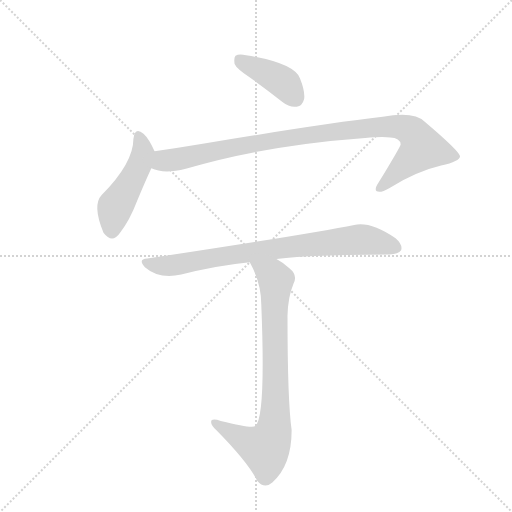
t = 0.00 s
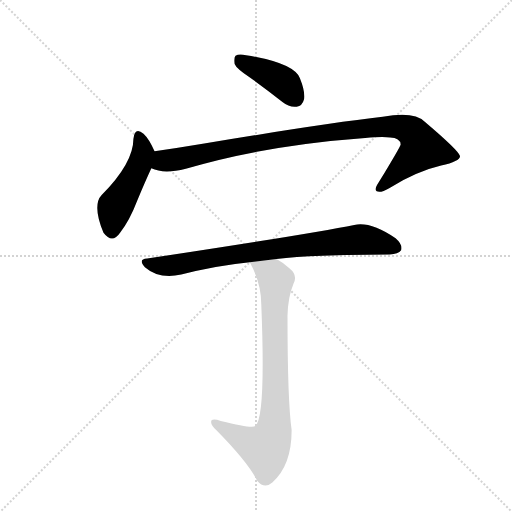
t = 3.19 s
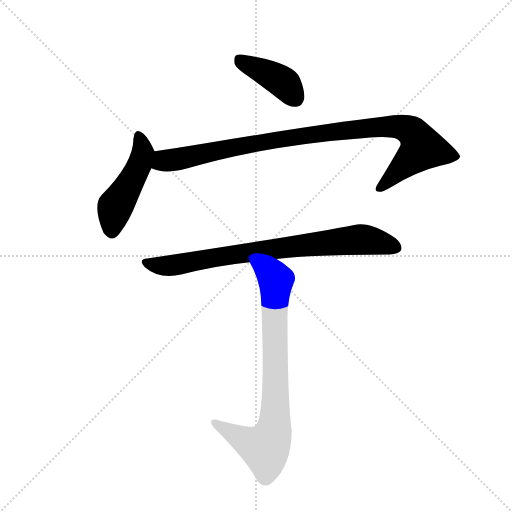
t = 3.34 s
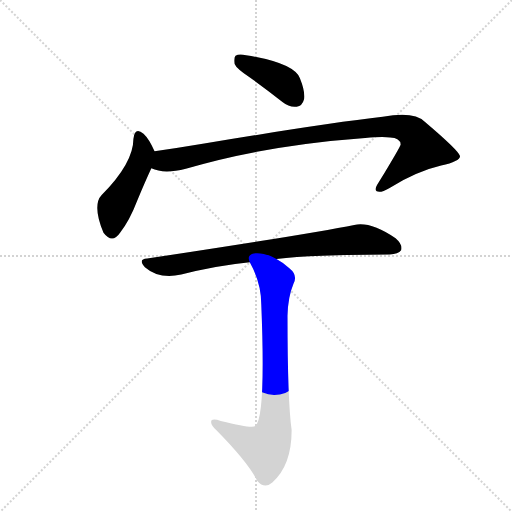
t = 3.49 s
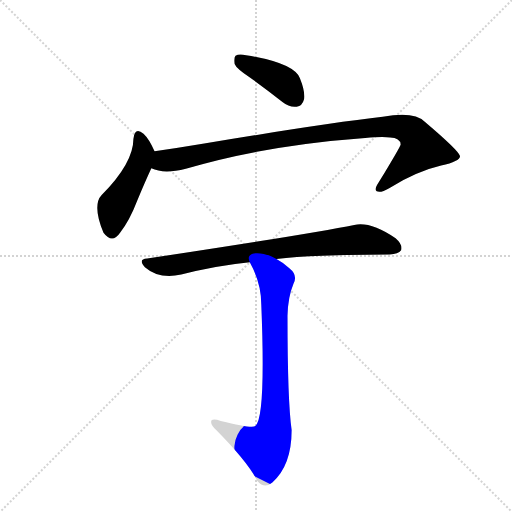
t = 3.64 s
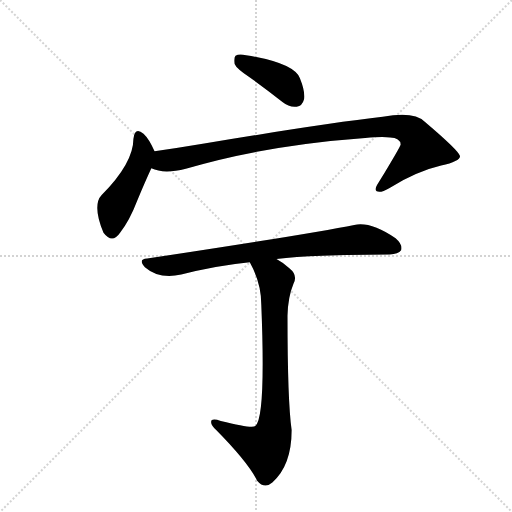
t = 4.25 s

The animated SVG that drew these frames (rendered in a browser with its animation timeline set to each time). Animation: 5 CSS @keyframes rules; one cycle of 4.25 s.

<svg version="1.1" viewBox="0 0 1024 1024" xmlns="http://www.w3.org/2000/svg">
  <g stroke="lightgray" stroke-dasharray="1,1" stroke-width="1" transform="scale(4, 4)">
    <line x1="0" y1="0" x2="256" y2="256"></line>
    <line x1="256" y1="0" x2="0" y2="256"></line>
    <line x1="128" y1="0" x2="128" y2="256"></line>
    <line x1="0" y1="128" x2="256" y2="128"></line>
  </g>
  <g transform="scale(0.92, -0.92) translate(60, -900)">
    <style type="text/css">
      
        @keyframes keyframes0 {
          from {
            stroke: blue;
            stroke-dashoffset: 411;
            stroke-width: 128;
          }
          57% {
            animation-timing-function: step-end;
            stroke: blue;
            stroke-dashoffset: 0;
            stroke-width: 128;
          }
          to {
            stroke: black;
            stroke-width: 1024;
          }
        }
        #make-me-a-hanzi-animation-0 {
          animation: keyframes0 0.58447265625s both;
          animation-delay: 0s;
          animation-timing-function: linear;
        }
      
        @keyframes keyframes1 {
          from {
            stroke: blue;
            stroke-dashoffset: 475;
            stroke-width: 128;
          }
          61% {
            animation-timing-function: step-end;
            stroke: blue;
            stroke-dashoffset: 0;
            stroke-width: 128;
          }
          to {
            stroke: black;
            stroke-width: 1024;
          }
        }
        #make-me-a-hanzi-animation-1 {
          animation: keyframes1 0.6365559895833334s both;
          animation-delay: 0.58447265625s;
          animation-timing-function: linear;
        }
      
        @keyframes keyframes2 {
          from {
            stroke: blue;
            stroke-dashoffset: 997;
            stroke-width: 128;
          }
          76% {
            animation-timing-function: step-end;
            stroke: blue;
            stroke-dashoffset: 0;
            stroke-width: 128;
          }
          to {
            stroke: black;
            stroke-width: 1024;
          }
        }
        #make-me-a-hanzi-animation-2 {
          animation: keyframes2 1.0613606770833333s both;
          animation-delay: 1.2210286458333335s;
          animation-timing-function: linear;
        }
      
        @keyframes keyframes3 {
          from {
            stroke: blue;
            stroke-dashoffset: 808;
            stroke-width: 128;
          }
          72% {
            animation-timing-function: step-end;
            stroke: blue;
            stroke-dashoffset: 0;
            stroke-width: 128;
          }
          to {
            stroke: black;
            stroke-width: 1024;
          }
        }
        #make-me-a-hanzi-animation-3 {
          animation: keyframes3 0.9075520833333334s both;
          animation-delay: 2.282389322916667s;
          animation-timing-function: linear;
        }
      
        @keyframes keyframes4 {
          from {
            stroke: blue;
            stroke-dashoffset: 809;
            stroke-width: 128;
          }
          72% {
            animation-timing-function: step-end;
            stroke: blue;
            stroke-dashoffset: 0;
            stroke-width: 128;
          }
          to {
            stroke: black;
            stroke-width: 1024;
          }
        }
        #make-me-a-hanzi-animation-4 {
          animation: keyframes4 0.9083658854166666s both;
          animation-delay: 3.1899414062500004s;
          animation-timing-function: linear;
        }
      
    </style>
    
      <path d="M 484 731 Q 518 707 554 678 Q 569 666 585 668 Q 597 669 601 684 Q 604 700 592 730 Q 579 763 475 780 Q 459 783 452 779 Q 448 775 450 761 Q 454 751 484 731 Z" fill="lightgray"></path>
    
      <path d="M 276 571 Q 264 598 252 609 Q 233 625 230 598 Q 230 546 161 476 Q 140 454 165 394 Q 184 369 201 394 Q 222 421 238 463 Q 256 506 269 534 C 281 560 281 560 276 571 Z" fill="lightgray"></path>
    
      <path d="M 269 534 Q 296 521 344 533 Q 516 584 734 600 Q 773 604 788 601 Q 810 600 811 586 Q 811 582 763 503 Q 753 488 759 484 Q 768 480 786 491 Q 847 528 899 540 Q 941 550 940 561 Q 937 573 864 635 Q 840 659 772 646 Q 642 631 384 588 Q 330 579 276 571 C 246 567 240 542 269 534 Z" fill="lightgray"></path>
    
      <path d="M 541 337 Q 619 347 787 347 Q 806 348 812 356 Q 816 368 800 382 Q 746 419 710 411 Q 617 392 260 338 Q 239 337 255 319 Q 286 292 334 303 Q 404 322 483 330 L 541 337 Z" fill="lightgray"></path>
    
      <path d="M 483 330 Q 508 285 508 238 Q 518 -8 495 -26 Q 488 -32 420 -15 Q 398 -8 399 -18 Q 399 -25 410 -35 Q 479 -105 499 -145 Q 515 -164 532 -149 Q 574 -112 574 -35 Q 565 28 565 214 Q 566 254 578 283 Q 588 302 569 317 Q 556 329 541 337 C 516 353 470 357 483 330 Z" fill="lightgray"></path>
    
    
      <clipPath id="make-me-a-hanzi-clip-0">
        <path d="M 484 731 Q 518 707 554 678 Q 569 666 585 668 Q 597 669 601 684 Q 604 700 592 730 Q 579 763 475 780 Q 459 783 452 779 Q 448 775 450 761 Q 454 751 484 731 Z"></path>
      </clipPath>
      <path clip-path="url(#make-me-a-hanzi-clip-0)" d="M 458 773 L 548 726 L 583 686" fill="none" id="make-me-a-hanzi-animation-0" stroke-dasharray="283 566" stroke-linecap="round"></path>
    
      <clipPath id="make-me-a-hanzi-clip-1">
        <path d="M 276 571 Q 264 598 252 609 Q 233 625 230 598 Q 230 546 161 476 Q 140 454 165 394 Q 184 369 201 394 Q 222 421 238 463 Q 256 506 269 534 C 281 560 281 560 276 571 Z"></path>
      </clipPath>
      <path clip-path="url(#make-me-a-hanzi-clip-1)" d="M 241 603 L 249 584 L 248 557 L 190 449 L 183 401" fill="none" id="make-me-a-hanzi-animation-1" stroke-dasharray="347 694" stroke-linecap="round"></path>
    
      <clipPath id="make-me-a-hanzi-clip-2">
        <path d="M 269 534 Q 296 521 344 533 Q 516 584 734 600 Q 773 604 788 601 Q 810 600 811 586 Q 811 582 763 503 Q 753 488 759 484 Q 768 480 786 491 Q 847 528 899 540 Q 941 550 940 561 Q 937 573 864 635 Q 840 659 772 646 Q 642 631 384 588 Q 330 579 276 571 C 246 567 240 542 269 534 Z"></path>
      </clipPath>
      <path clip-path="url(#make-me-a-hanzi-clip-2)" d="M 277 539 L 295 551 L 581 603 L 786 626 L 830 617 L 849 598 L 858 578 L 765 489" fill="none" id="make-me-a-hanzi-animation-2" stroke-dasharray="869 1738" stroke-linecap="round"></path>
    
      <clipPath id="make-me-a-hanzi-clip-3">
        <path d="M 541 337 Q 619 347 787 347 Q 806 348 812 356 Q 816 368 800 382 Q 746 419 710 411 Q 617 392 260 338 Q 239 337 255 319 Q 286 292 334 303 Q 404 322 483 330 L 541 337 Z"></path>
      </clipPath>
      <path clip-path="url(#make-me-a-hanzi-clip-3)" d="M 257 329 L 310 322 L 449 348 L 727 380 L 802 361" fill="none" id="make-me-a-hanzi-animation-3" stroke-dasharray="680 1360" stroke-linecap="round"></path>
    
      <clipPath id="make-me-a-hanzi-clip-4">
        <path d="M 483 330 Q 508 285 508 238 Q 518 -8 495 -26 Q 488 -32 420 -15 Q 398 -8 399 -18 Q 399 -25 410 -35 Q 479 -105 499 -145 Q 515 -164 532 -149 Q 574 -112 574 -35 Q 565 28 565 214 Q 566 254 578 283 Q 588 302 569 317 Q 556 329 541 337 C 516 353 470 357 483 330 Z"></path>
      </clipPath>
      <path clip-path="url(#make-me-a-hanzi-clip-4)" d="M 491 325 L 522 309 L 540 290 L 534 -43 L 516 -75 L 407 -20" fill="none" id="make-me-a-hanzi-animation-4" stroke-dasharray="681 1362" stroke-linecap="round"></path>
    
  </g>
</svg>
